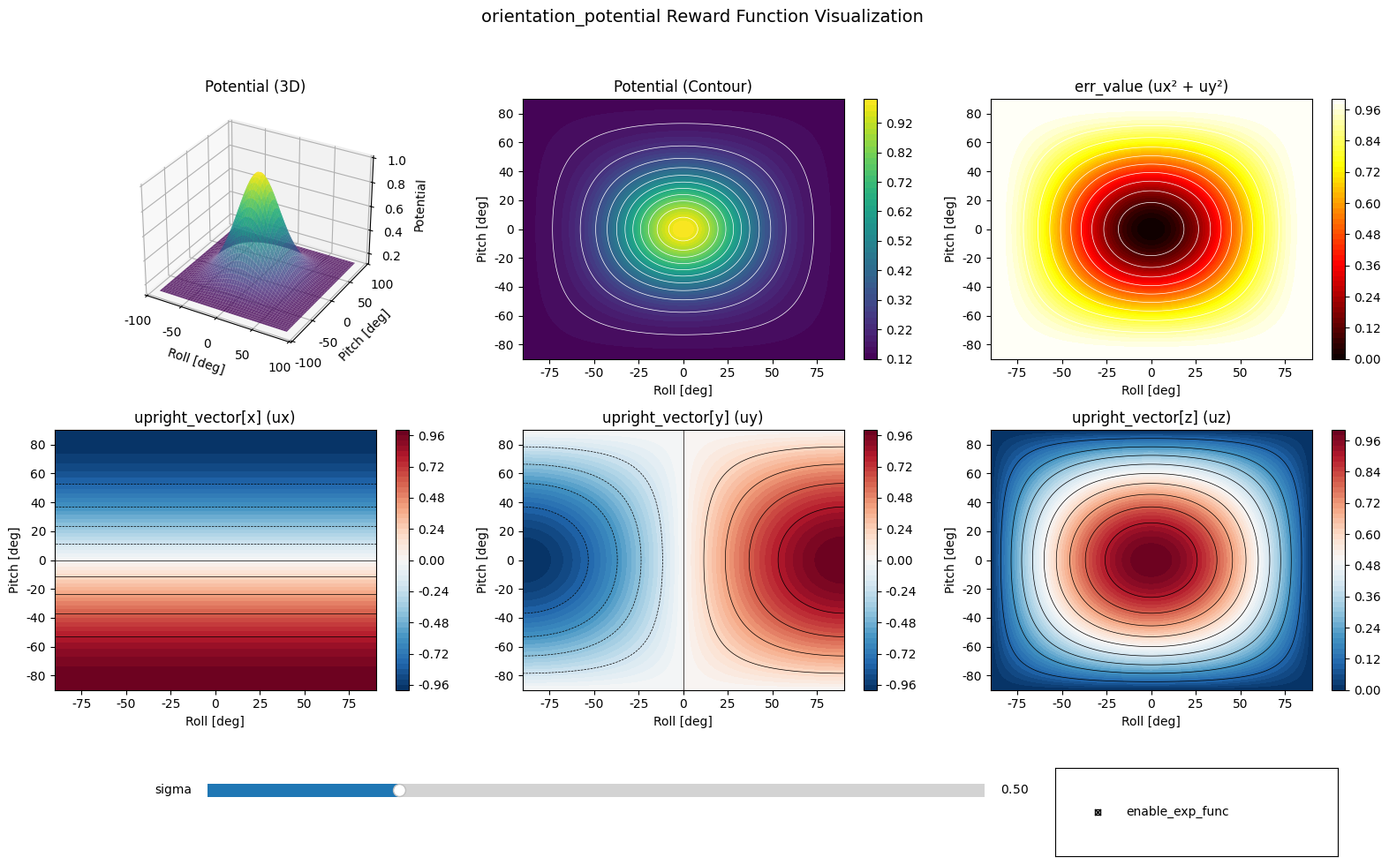
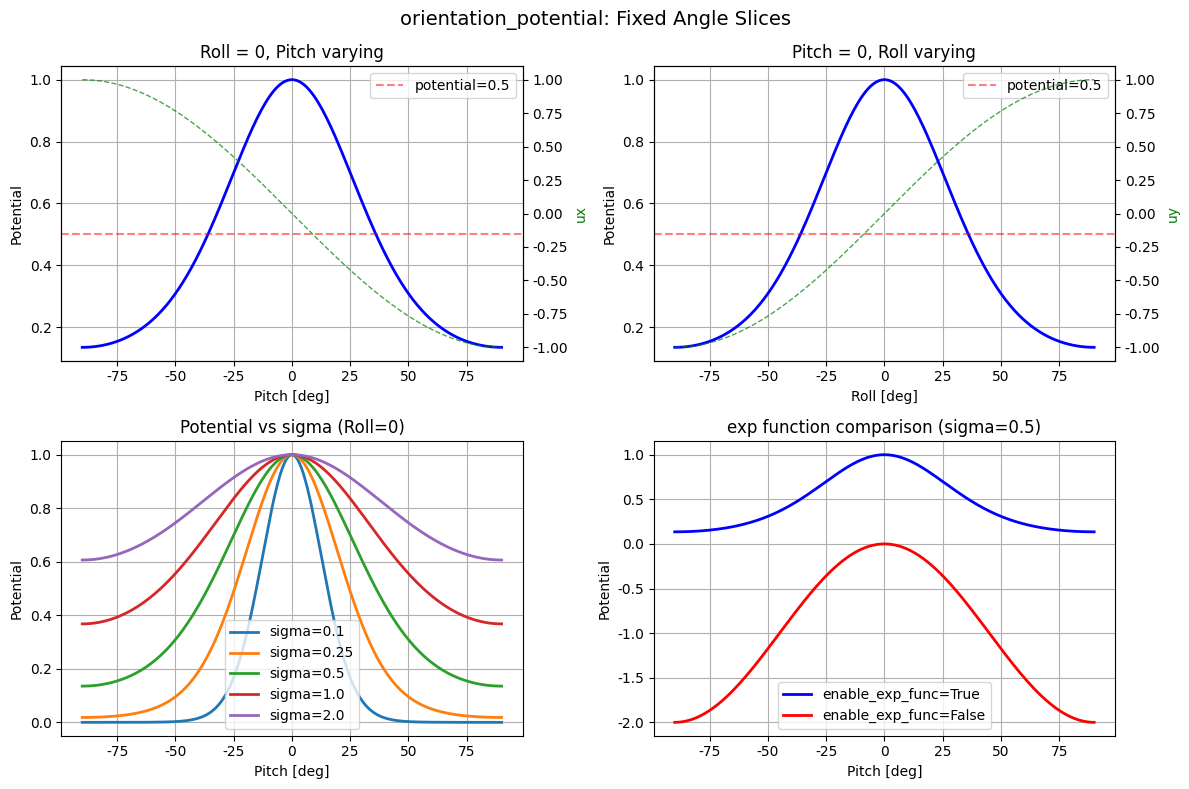
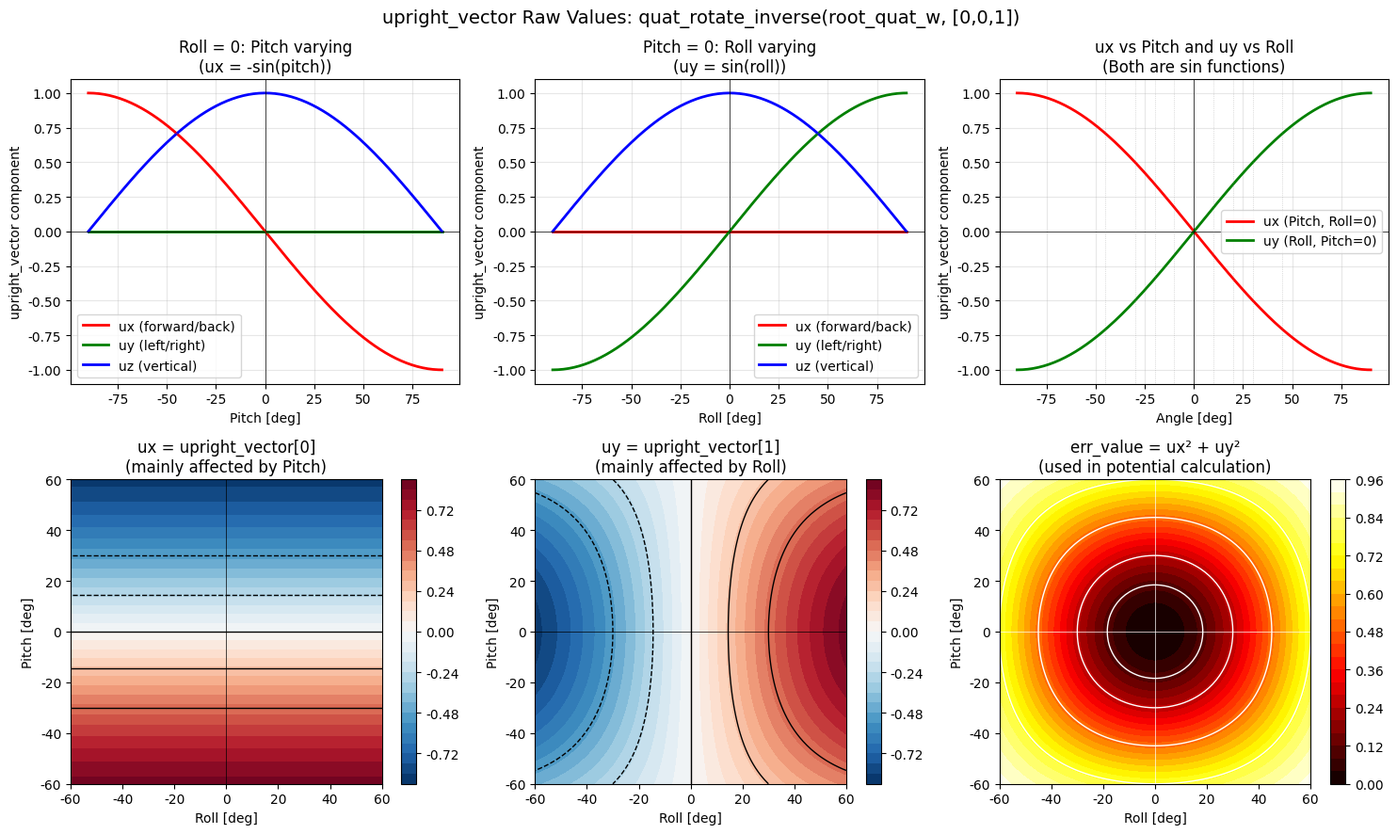

The script that saved these images, in order:
"""
orientation_potential Reward Function Visualization GUI

Interactively plot quat_rotate_inverse output and orientation_potential values
for various roll and pitch angles.
"""

import numpy as np
import matplotlib.pyplot as plt
from matplotlib.widgets import Slider, CheckButtons
from mpl_toolkits.mplot3d import Axes3D
from scipy.spatial.transform import Rotation

# Use a font that supports a wide range of characters
plt.rcParams['font.family'] = ['DejaVu Sans', 'sans-serif']


def euler_to_quat_wxyz(roll: float, pitch: float, yaw: float = 0.0) -> np.ndarray:
    """Convert Euler angles (XYZ order) to quaternion (wxyz format)"""
    # scipy returns xyzw format, convert to wxyz
    r = Rotation.from_euler('xyz', [roll, pitch, yaw])
    q_xyzw = r.as_quat()  # [x, y, z, w]
    return np.array([q_xyzw[3], q_xyzw[0], q_xyzw[1], q_xyzw[2]])  # [w, x, y, z]


def quat_rotate_inverse_numpy(q_wxyz: np.ndarray, v: np.ndarray) -> np.ndarray:
    """
    Apply inverse quaternion rotation to a vector.
    Equivalent to isaaclab.utils.math.quat_rotate_inverse

    Args:
        q_wxyz: Quaternion in (w, x, y, z) format
        v: 3D vector

    Returns:
        Rotated vector
    """
    # Convert wxyz -> xyzw
    q_xyzw = np.array([q_wxyz[1], q_wxyz[2], q_wxyz[3], q_wxyz[0]])
    r = Rotation.from_quat(q_xyzw)
    # Apply inverse rotation
    return r.inv().apply(v)


def compute_orientation_potential(roll: float, pitch: float, sigma: float = 0.5,
                                   enable_exp_func: bool = True) -> dict:
    """
    Compute orientation_potential for given roll and pitch angles.

    Returns:
        dict with keys: upright_vector, ux, uy, uz, err_value, potential
    """
    z_axis = np.array([0.0, 0.0, 1.0])
    q_wxyz = euler_to_quat_wxyz(roll, pitch, 0.0)
    upright_vector = quat_rotate_inverse_numpy(q_wxyz, z_axis)

    ux, uy, uz = upright_vector
    err_value = ux**2 + uy**2

    if enable_exp_func:
        potential = np.exp(-err_value / sigma)
    else:
        potential = -err_value / sigma

    return {
        'upright_vector': upright_vector,
        'ux': ux,
        'uy': uy,
        'uz': uz,
        'err_value': err_value,
        'potential': potential
    }


def create_visualization():
    """Create interactive visualization GUI"""

    # Angle range (degrees)
    angle_range = np.linspace(-90, 90, 100)
    roll_deg, pitch_deg = np.meshgrid(angle_range, angle_range)

    # Convert to radians
    roll_rad = np.deg2rad(roll_deg)
    pitch_rad = np.deg2rad(pitch_deg)

    # Initial parameters
    initial_sigma = 0.5
    initial_exp_func = True

    def compute_all_values(sigma, enable_exp_func):
        """Compute values at all grid points"""
        ux = np.zeros_like(roll_rad)
        uy = np.zeros_like(roll_rad)
        uz = np.zeros_like(roll_rad)
        err_value = np.zeros_like(roll_rad)
        potential = np.zeros_like(roll_rad)

        for i in range(roll_rad.shape[0]):
            for j in range(roll_rad.shape[1]):
                result = compute_orientation_potential(
                    roll_rad[i, j], pitch_rad[i, j],
                    sigma, enable_exp_func
                )
                ux[i, j] = result['ux']
                uy[i, j] = result['uy']
                uz[i, j] = result['uz']
                err_value[i, j] = result['err_value']
                potential[i, j] = result['potential']

        return ux, uy, uz, err_value, potential

    # Compute initial values
    ux, uy, uz, err_value, potential = compute_all_values(initial_sigma, initial_exp_func)

    # Figure creation
    fig = plt.figure(figsize=(16, 10))
    fig.suptitle('orientation_potential Reward Function Visualization', fontsize=14)

    # Subplot layout
    # Top row: 3D plot (potential), contour (potential)
    # Middle row: upright_vector components (ux, uy)
    # Bottom: sliders and controls

    ax1 = fig.add_subplot(2, 3, 1, projection='3d')
    ax2 = fig.add_subplot(2, 3, 2)
    ax3 = fig.add_subplot(2, 3, 3)
    ax4 = fig.add_subplot(2, 3, 4)
    ax5 = fig.add_subplot(2, 3, 5)
    ax6 = fig.add_subplot(2, 3, 6)

    # 3D Surface Plot - Potential
    surf1 = ax1.plot_surface(roll_deg, pitch_deg, potential, cmap='viridis',
                              edgecolor='none', alpha=0.8)
    ax1.set_xlabel('Roll [deg]')
    ax1.set_ylabel('Pitch [deg]')
    ax1.set_zlabel('Potential')
    ax1.set_title('Potential (3D)')

    # Contour Plot - Potential
    cont2 = ax2.contourf(roll_deg, pitch_deg, potential, levels=50, cmap='viridis')
    cbar2 = fig.colorbar(cont2, ax=ax2)
    ax2.set_xlabel('Roll [deg]')
    ax2.set_ylabel('Pitch [deg]')
    ax2.set_title('Potential (Contour)')
    # Add contour lines
    ax2.contour(roll_deg, pitch_deg, potential, levels=10, colors='white', linewidths=0.5)

    # err_value (ux² + uy²)
    cont3 = ax3.contourf(roll_deg, pitch_deg, err_value, levels=50, cmap='hot')
    cbar3 = fig.colorbar(cont3, ax=ax3)
    ax3.set_xlabel('Roll [deg]')
    ax3.set_ylabel('Pitch [deg]')
    ax3.set_title('err_value (ux² + uy²)')
    ax3.contour(roll_deg, pitch_deg, err_value, levels=10, colors='white', linewidths=0.5)

    # ux component
    cont4 = ax4.contourf(roll_deg, pitch_deg, ux, levels=50, cmap='RdBu_r')
    cbar4 = fig.colorbar(cont4, ax=ax4)
    ax4.set_xlabel('Roll [deg]')
    ax4.set_ylabel('Pitch [deg]')
    ax4.set_title('upright_vector[x] (ux)')
    ax4.contour(roll_deg, pitch_deg, ux, levels=10, colors='black', linewidths=0.5)

    # uy component
    cont5 = ax5.contourf(roll_deg, pitch_deg, uy, levels=50, cmap='RdBu_r')
    cbar5 = fig.colorbar(cont5, ax=ax5)
    ax5.set_xlabel('Roll [deg]')
    ax5.set_ylabel('Pitch [deg]')
    ax5.set_title('upright_vector[y] (uy)')
    ax5.contour(roll_deg, pitch_deg, uy, levels=10, colors='black', linewidths=0.5)

    # uz component
    cont6 = ax6.contourf(roll_deg, pitch_deg, uz, levels=50, cmap='RdBu_r')
    cbar6 = fig.colorbar(cont6, ax=ax6)
    ax6.set_xlabel('Roll [deg]')
    ax6.set_ylabel('Pitch [deg]')
    ax6.set_title('upright_vector[z] (uz)')
    ax6.contour(roll_deg, pitch_deg, uz, levels=10, colors='black', linewidths=0.5)

    plt.tight_layout(rect=[0, 0.15, 1, 0.95])

    # Axes for sliders
    ax_sigma = plt.axes([0.15, 0.08, 0.55, 0.03])
    ax_checkbox = plt.axes([0.75, 0.02, 0.2, 0.1])

    # Sigma slider
    sigma_slider = Slider(
        ax=ax_sigma,
        label='sigma',
        valmin=0.01,
        valmax=2.0,
        valinit=initial_sigma,
        valstep=0.01
    )

    # Enable exp function checkbox
    check = CheckButtons(ax_checkbox, ['enable_exp_func'], [initial_exp_func])

    # Update function
    def update(val=None):
        sigma = sigma_slider.val
        enable_exp_func = check.get_status()[0]

        # Recompute values
        ux_new, uy_new, uz_new, err_value_new, potential_new = compute_all_values(sigma, enable_exp_func)

        # Update plots
        ax1.clear()
        ax1.plot_surface(roll_deg, pitch_deg, potential_new, cmap='viridis',
                        edgecolor='none', alpha=0.8)
        ax1.set_xlabel('Roll [deg]')
        ax1.set_ylabel('Pitch [deg]')
        ax1.set_zlabel('Potential')
        ax1.set_title('Potential (3D)')

        ax2.clear()
        cont2_new = ax2.contourf(roll_deg, pitch_deg, potential_new, levels=50, cmap='viridis')
        ax2.contour(roll_deg, pitch_deg, potential_new, levels=10, colors='white', linewidths=0.5)
        ax2.set_xlabel('Roll [deg]')
        ax2.set_ylabel('Pitch [deg]')
        ax2.set_title('Potential (Contour)')

        ax3.clear()
        ax3.contourf(roll_deg, pitch_deg, err_value_new, levels=50, cmap='hot')
        ax3.contour(roll_deg, pitch_deg, err_value_new, levels=10, colors='white', linewidths=0.5)
        ax3.set_xlabel('Roll [deg]')
        ax3.set_ylabel('Pitch [deg]')
        ax3.set_title('err_value (ux² + uy²)')

        ax4.clear()
        ax4.contourf(roll_deg, pitch_deg, ux_new, levels=50, cmap='RdBu_r')
        ax4.contour(roll_deg, pitch_deg, ux_new, levels=10, colors='black', linewidths=0.5)
        ax4.set_xlabel('Roll [deg]')
        ax4.set_ylabel('Pitch [deg]')
        ax4.set_title('upright_vector[x] (ux)')

        ax5.clear()
        ax5.contourf(roll_deg, pitch_deg, uy_new, levels=50, cmap='RdBu_r')
        ax5.contour(roll_deg, pitch_deg, uy_new, levels=10, colors='black', linewidths=0.5)
        ax5.set_xlabel('Roll [deg]')
        ax5.set_ylabel('Pitch [deg]')
        ax5.set_title('upright_vector[y] (uy)')

        ax6.clear()
        ax6.contourf(roll_deg, pitch_deg, uz_new, levels=50, cmap='RdBu_r')
        ax6.contour(roll_deg, pitch_deg, uz_new, levels=10, colors='black', linewidths=0.5)
        ax6.set_xlabel('Roll [deg]')
        ax6.set_ylabel('Pitch [deg]')
        ax6.set_title('upright_vector[z] (uz)')

        fig.canvas.draw_idle()

    sigma_slider.on_changed(update)
    check.on_clicked(update)

    # Create another window showing values at specific angles
    def create_slice_plot():
        """Slice plots with fixed roll or pitch"""
        fig2, axes2 = plt.subplots(2, 2, figsize=(12, 8))
        fig2.suptitle('orientation_potential: Fixed Angle Slices', fontsize=14)

        angles = np.linspace(-90, 90, 200)
        angles_rad = np.deg2rad(angles)

        sigma = 0.5

        # Roll = 0, pitch varying
        potential_pitch = []
        ux_pitch = []
        uy_pitch = []
        for p in angles_rad:
            result = compute_orientation_potential(0, p, sigma, True)
            potential_pitch.append(result['potential'])
            ux_pitch.append(result['ux'])
            uy_pitch.append(result['uy'])

        axes2[0, 0].plot(angles, potential_pitch, 'b-', linewidth=2)
        axes2[0, 0].set_xlabel('Pitch [deg]')
        axes2[0, 0].set_ylabel('Potential')
        axes2[0, 0].set_title('Roll = 0, Pitch varying')
        axes2[0, 0].grid(True)
        axes2[0, 0].axhline(y=0.5, color='r', linestyle='--', alpha=0.5, label='potential=0.5')
        axes2[0, 0].legend()

        ax_twin = axes2[0, 0].twinx()
        ax_twin.plot(angles, ux_pitch, 'g--', linewidth=1, alpha=0.7, label='ux')
        ax_twin.set_ylabel('ux', color='g')

        # Pitch = 0, Roll varying
        potential_roll = []
        ux_roll = []
        uy_roll = []
        for r in angles_rad:
            result = compute_orientation_potential(r, 0, sigma, True)
            potential_roll.append(result['potential'])
            ux_roll.append(result['ux'])
            uy_roll.append(result['uy'])

        axes2[0, 1].plot(angles, potential_roll, 'b-', linewidth=2)
        axes2[0, 1].set_xlabel('Roll [deg]')
        axes2[0, 1].set_ylabel('Potential')
        axes2[0, 1].set_title('Pitch = 0, Roll varying')
        axes2[0, 1].grid(True)
        axes2[0, 1].axhline(y=0.5, color='r', linestyle='--', alpha=0.5, label='potential=0.5')
        axes2[0, 1].legend()

        ax_twin2 = axes2[0, 1].twinx()
        ax_twin2.plot(angles, uy_roll, 'g--', linewidth=1, alpha=0.7, label='uy')
        ax_twin2.set_ylabel('uy', color='g')

        # Compare different sigma values (Pitch varying)
        sigmas = [0.1, 0.25, 0.5, 1.0, 2.0]
        for s in sigmas:
            potential_s = []
            for p in angles_rad:
                result = compute_orientation_potential(0, p, s, True)
                potential_s.append(result['potential'])
            axes2[1, 0].plot(angles, potential_s, linewidth=2, label=f'sigma={s}')

        axes2[1, 0].set_xlabel('Pitch [deg]')
        axes2[1, 0].set_ylabel('Potential')
        axes2[1, 0].set_title('Potential vs sigma (Roll=0)')
        axes2[1, 0].grid(True)
        axes2[1, 0].legend()

        # Compare enable_exp_func True vs False
        potential_exp = []
        potential_no_exp = []
        for p in angles_rad:
            result_exp = compute_orientation_potential(0, p, sigma, True)
            result_no_exp = compute_orientation_potential(0, p, sigma, False)
            potential_exp.append(result_exp['potential'])
            potential_no_exp.append(result_no_exp['potential'])

        axes2[1, 1].plot(angles, potential_exp, 'b-', linewidth=2, label='enable_exp_func=True')
        axes2[1, 1].plot(angles, potential_no_exp, 'r-', linewidth=2, label='enable_exp_func=False')
        axes2[1, 1].set_xlabel('Pitch [deg]')
        axes2[1, 1].set_ylabel('Potential')
        axes2[1, 1].set_title(f'exp function comparison (sigma={sigma})')
        axes2[1, 1].grid(True)
        axes2[1, 1].legend()

        plt.tight_layout()

    def create_raw_upright_vector_plot():
        """Plot raw upright_vector components (ux, uy) in detail"""
        fig3, axes3 = plt.subplots(2, 3, figsize=(15, 9))
        fig3.suptitle('upright_vector Raw Values: quat_rotate_inverse(root_quat_w, [0,0,1])', fontsize=14)

        angles = np.linspace(-90, 90, 200)
        angles_rad = np.deg2rad(angles)

        # ===== Row 1: 1D slices =====

        # --- Panel [0,0]: ux vs Pitch (Roll=0) ---
        # When Roll=0, pitch rotation affects ux (forward/backward tilt)
        ux_pitch_r0 = []
        uy_pitch_r0 = []
        uz_pitch_r0 = []
        for p in angles_rad:
            result = compute_orientation_potential(0, p, 0.5, True)
            ux_pitch_r0.append(result['ux'])
            uy_pitch_r0.append(result['uy'])
            uz_pitch_r0.append(result['uz'])

        axes3[0, 0].plot(angles, ux_pitch_r0, 'r-', linewidth=2, label='ux (forward/back)')
        axes3[0, 0].plot(angles, uy_pitch_r0, 'g-', linewidth=2, label='uy (left/right)')
        axes3[0, 0].plot(angles, uz_pitch_r0, 'b-', linewidth=2, label='uz (vertical)')
        axes3[0, 0].axhline(y=0, color='k', linestyle='-', linewidth=0.5)
        axes3[0, 0].axvline(x=0, color='k', linestyle='-', linewidth=0.5)
        axes3[0, 0].set_xlabel('Pitch [deg]')
        axes3[0, 0].set_ylabel('upright_vector component')
        axes3[0, 0].set_title('Roll = 0: Pitch varying\n(ux = -sin(pitch))')
        axes3[0, 0].grid(True, alpha=0.3)
        axes3[0, 0].legend(loc='best')
        axes3[0, 0].set_ylim(-1.1, 1.1)

        # Add sin reference
        sin_pitch = -np.sin(angles_rad)
        axes3[0, 0].plot(angles, sin_pitch, 'r--', linewidth=1, alpha=0.5, label='-sin(pitch)')

        # --- Panel [0,1]: uy vs Roll (Pitch=0) ---
        # When Pitch=0, roll rotation affects uy (left/right tilt)
        ux_roll_p0 = []
        uy_roll_p0 = []
        uz_roll_p0 = []
        for r in angles_rad:
            result = compute_orientation_potential(r, 0, 0.5, True)
            ux_roll_p0.append(result['ux'])
            uy_roll_p0.append(result['uy'])
            uz_roll_p0.append(result['uz'])

        axes3[0, 1].plot(angles, ux_roll_p0, 'r-', linewidth=2, label='ux (forward/back)')
        axes3[0, 1].plot(angles, uy_roll_p0, 'g-', linewidth=2, label='uy (left/right)')
        axes3[0, 1].plot(angles, uz_roll_p0, 'b-', linewidth=2, label='uz (vertical)')
        axes3[0, 1].axhline(y=0, color='k', linestyle='-', linewidth=0.5)
        axes3[0, 1].axvline(x=0, color='k', linestyle='-', linewidth=0.5)
        axes3[0, 1].set_xlabel('Roll [deg]')
        axes3[0, 1].set_ylabel('upright_vector component')
        axes3[0, 1].set_title('Pitch = 0: Roll varying\n(uy = sin(roll))')
        axes3[0, 1].grid(True, alpha=0.3)
        axes3[0, 1].legend(loc='best')
        axes3[0, 1].set_ylim(-1.1, 1.1)

        # Add sin reference
        sin_roll = np.sin(angles_rad)
        axes3[0, 1].plot(angles, sin_roll, 'g--', linewidth=1, alpha=0.5, label='sin(roll)')

        # --- Panel [0,2]: Both ux and uy vs angle (combined view) ---
        axes3[0, 2].plot(angles, ux_pitch_r0, 'r-', linewidth=2, label='ux (Pitch, Roll=0)')
        axes3[0, 2].plot(angles, uy_roll_p0, 'g-', linewidth=2, label='uy (Roll, Pitch=0)')
        axes3[0, 2].axhline(y=0, color='k', linestyle='-', linewidth=0.5)
        axes3[0, 2].axvline(x=0, color='k', linestyle='-', linewidth=0.5)
        axes3[0, 2].set_xlabel('Angle [deg]')
        axes3[0, 2].set_ylabel('upright_vector component')
        axes3[0, 2].set_title('ux vs Pitch and uy vs Roll\n(Both are sin functions)')
        axes3[0, 2].grid(True, alpha=0.3)
        axes3[0, 2].legend(loc='best')
        axes3[0, 2].set_ylim(-1.1, 1.1)

        # Highlight key angles
        for angle in [10, 20, 30, 45]:
            axes3[0, 2].axvline(x=angle, color='gray', linestyle=':', linewidth=0.5, alpha=0.5)
            axes3[0, 2].axvline(x=-angle, color='gray', linestyle=':', linewidth=0.5, alpha=0.5)

        # ===== Row 2: 2D heatmaps and combined effects =====

        # Create meshgrid for 2D plots
        angle_range_2d = np.linspace(-60, 60, 80)
        roll_2d, pitch_2d = np.meshgrid(angle_range_2d, angle_range_2d)
        roll_rad_2d = np.deg2rad(roll_2d)
        pitch_rad_2d = np.deg2rad(pitch_2d)

        ux_2d = np.zeros_like(roll_rad_2d)
        uy_2d = np.zeros_like(roll_rad_2d)
        err_2d = np.zeros_like(roll_rad_2d)

        for i in range(roll_rad_2d.shape[0]):
            for j in range(roll_rad_2d.shape[1]):
                result = compute_orientation_potential(roll_rad_2d[i, j], pitch_rad_2d[i, j], 0.5, True)
                ux_2d[i, j] = result['ux']
                uy_2d[i, j] = result['uy']
                err_2d[i, j] = result['err_value']

        # --- Panel [1,0]: ux heatmap ---
        im1 = axes3[1, 0].contourf(roll_2d, pitch_2d, ux_2d, levels=30, cmap='RdBu_r')
        axes3[1, 0].contour(roll_2d, pitch_2d, ux_2d, levels=[-0.5, -0.25, 0, 0.25, 0.5], colors='black', linewidths=1)
        fig3.colorbar(im1, ax=axes3[1, 0])
        axes3[1, 0].set_xlabel('Roll [deg]')
        axes3[1, 0].set_ylabel('Pitch [deg]')
        axes3[1, 0].set_title('ux = upright_vector[0]\n(mainly affected by Pitch)')
        axes3[1, 0].axhline(y=0, color='k', linestyle='-', linewidth=0.5)
        axes3[1, 0].axvline(x=0, color='k', linestyle='-', linewidth=0.5)

        # --- Panel [1,1]: uy heatmap ---
        im2 = axes3[1, 1].contourf(roll_2d, pitch_2d, uy_2d, levels=30, cmap='RdBu_r')
        axes3[1, 1].contour(roll_2d, pitch_2d, uy_2d, levels=[-0.5, -0.25, 0, 0.25, 0.5], colors='black', linewidths=1)
        fig3.colorbar(im2, ax=axes3[1, 1])
        axes3[1, 1].set_xlabel('Roll [deg]')
        axes3[1, 1].set_ylabel('Pitch [deg]')
        axes3[1, 1].set_title('uy = upright_vector[1]\n(mainly affected by Roll)')
        axes3[1, 1].axhline(y=0, color='k', linestyle='-', linewidth=0.5)
        axes3[1, 1].axvline(x=0, color='k', linestyle='-', linewidth=0.5)

        # --- Panel [1,2]: err_value = ux² + uy² heatmap ---
        im3 = axes3[1, 2].contourf(roll_2d, pitch_2d, err_2d, levels=30, cmap='hot')
        axes3[1, 2].contour(roll_2d, pitch_2d, err_2d, levels=[0.1, 0.25, 0.5, 0.75, 1.0], colors='white', linewidths=1)
        fig3.colorbar(im3, ax=axes3[1, 2])
        axes3[1, 2].set_xlabel('Roll [deg]')
        axes3[1, 2].set_ylabel('Pitch [deg]')
        axes3[1, 2].set_title('err_value = ux² + uy²\n(used in potential calculation)')
        axes3[1, 2].axhline(y=0, color='w', linestyle='-', linewidth=0.5)
        axes3[1, 2].axvline(x=0, color='w', linestyle='-', linewidth=0.5)

        plt.tight_layout()

        # Print detailed explanation
        print("\n" + "="*80)
        print("upright_vector = quat_rotate_inverse(root_quat_w, [0, 0, 1])")
        print("="*80)
        print("\nPhysical interpretation:")
        print("- upright_vector represents the world Z-axis (up) in robot's local frame")
        print("- When robot is upright: upright_vector = [0, 0, 1]")
        print("- ux (upright_vector[0]): Forward/backward tilt component")
        print("  - Positive ux: Robot tilted backward")
        print("  - Negative ux: Robot tilted forward")
        print("  - ux ≈ -sin(pitch) when roll ≈ 0")
        print("- uy (upright_vector[1]): Left/right tilt component")
        print("  - Positive uy: Robot tilted to the right")
        print("  - Negative uy: Robot tilted to the left")
        print("  - uy ≈ sin(roll) when pitch ≈ 0")
        print("- uz (upright_vector[2]): Vertical component")
        print("  - uz = 1 when perfectly upright")
        print("  - uz decreases as robot tilts")
        print("\nerr_value = ux² + uy² represents total tilt error")
        print("potential = exp(-err_value / sigma) rewards being upright")

    # Print sample values to console
    def print_sample_values():
        """Print values at representative angles to console"""
        print("\n" + "="*80)
        print("orientation_potential Reward Values (sigma=0.5, enable_exp_func=True)")
        print("="*80)
        print(f"{'Roll [deg]':>12} {'Pitch [deg]':>12} {'ux':>10} {'uy':>10} {'uz':>10} {'err_value':>12} {'potential':>12}")
        print("-"*80)

        test_angles = [0, 5, 10, 15, 20, 30, 45, 60, 90]

        for roll in [0, 15, 30]:
            for pitch in test_angles:
                result = compute_orientation_potential(np.deg2rad(roll), np.deg2rad(pitch), 0.5, True)
                print(f"{roll:>12} {pitch:>12} {result['ux']:>10.4f} {result['uy']:>10.4f} {result['uz']:>10.4f} {result['err_value']:>12.4f} {result['potential']:>12.4f}")

        print("\n--- Important angle values ---")
        important_cases = [
            (0, 0, "Upright"),
            (10, 0, "Roll 10 deg"),
            (0, 10, "Pitch 10 deg"),
            (10, 10, "Roll/Pitch 10 deg"),
            (20, 0, "Roll 20 deg"),
            (0, 20, "Pitch 20 deg"),
            (30, 0, "Roll 30 deg"),
            (0, 30, "Pitch 30 deg"),
        ]

        print(f"\n{'State':>20} {'Roll':>8} {'Pitch':>8} {'potential':>12}")
        print("-"*50)
        for roll, pitch, desc in important_cases:
            result = compute_orientation_potential(np.deg2rad(roll), np.deg2rad(pitch), 0.5, True)
            print(f"{desc:>20} {roll:>8} deg {pitch:>8} deg {result['potential']:>12.4f}")

    # Print sample values
    print_sample_values()

    # Show slice plots
    create_slice_plot()

    # Show raw upright_vector values
    create_raw_upright_vector_plot()

    plt.show()


if __name__ == "__main__":
    create_visualization()
